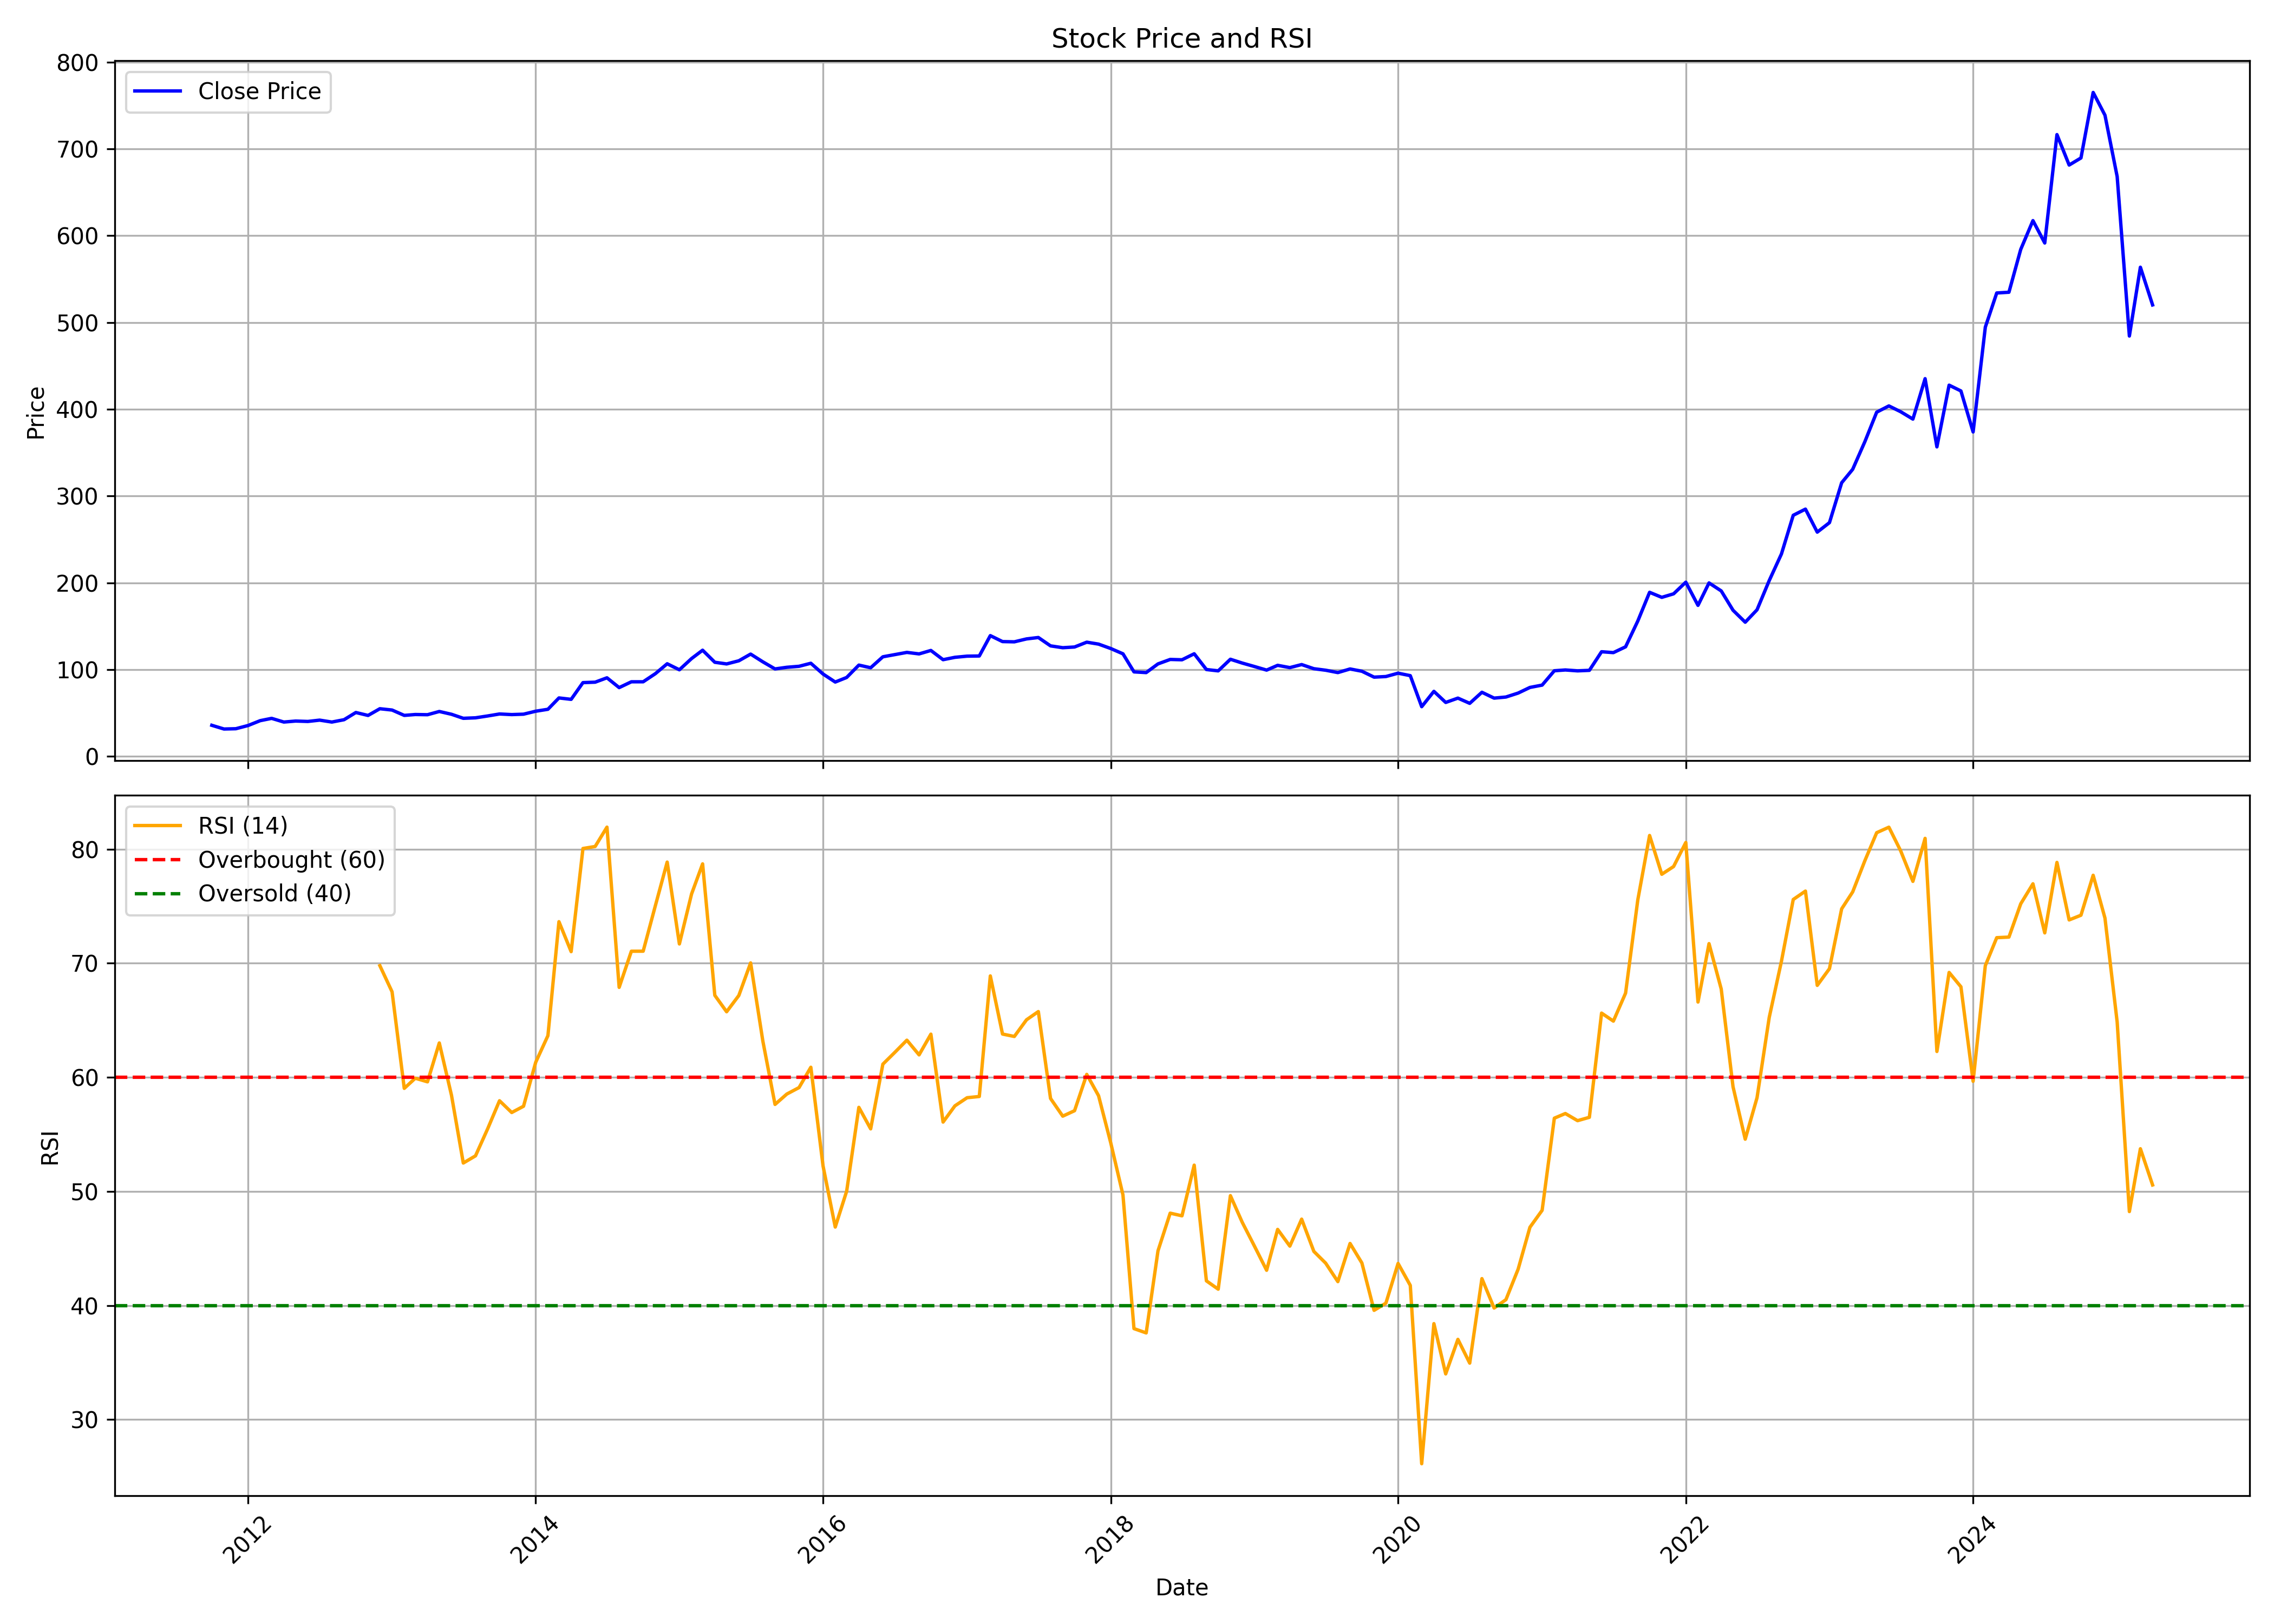

Source data for this figure (header and first rows):
, Unnamed: 0, date, symbol, open, high, low, close, volume, rsi
0, 0, 2011-10-01, TRITURBINE, 39.26, 39.26, 27.07, 35.74, 1359761, 
1, 1, 2011-11-01, TRITURBINE, 34.83, 39.12, 27.07, 31.45, 2660264, 
2, 2, 2011-12-01, TRITURBINE, 30.24, 35.14, 29.19, 31.78, 5997336, 
3, 3, 2012-01-01, TRITURBINE, 31.6, 39.96, 30.15, 35.46, 960027, 
4, 4, 2012-02-01, TRITURBINE, 36.33, 48.07, 33.92, 41.08, 1739062, 
5, 5, 2012-03-01, TRITURBINE, 41.08, 44.28, 34.92, 43.73, 1627679, 
6, 6, 2012-04-01, TRITURBINE, 41.08, 47.47, 38.25, 39.48, 2365621, 
7, 7, 2012-05-01, TRITURBINE, 39.53, 43.68, 36.93, 40.63, 1064867, 
8, 8, 2012-06-01, TRITURBINE, 39.8, 41.04, 37.48, 40.17, 348384, 
9, 9, 2012-07-01, TRITURBINE, 39.9, 44.55, 38.34, 41.68, 500181, 
10, 10, 2012-08-01, TRITURBINE, 41.26, 44.29, 37.59, 39.47, 481759, 
11, 11, 2012-09-01, TRITURBINE, 37.59, 44.2, 37.27, 42.18, 595878, 
12, 12, 2012-10-01, TRITURBINE, 42.59, 51.16, 42.09, 50.48, 711580, 
13, 13, 2012-11-01, TRITURBINE, 50.43, 54.92, 46.12, 47.08, 3496558, 
14, 14, 2012-12-01, TRITURBINE, 47.52, 55.16, 46.87, 54.84, 1764591, 69.79
15, 15, 2013-01-01, TRITURBINE, 56.26, 58.66, 50.65, 53.32, 1847375, 67.5
16, 16, 2013-02-01, TRITURBINE, 53.41, 56.17, 46.04, 47.15, 11902470, 59.03
17, 17, 2013-03-01, TRITURBINE, 47.42, 52.63, 47.42, 48.16, 451437, 59.92
18, 18, 2013-04-01, TRITURBINE, 48.34, 49.91, 46.96, 47.93, 147754, 59.61
19, 19, 2013-05-01, TRITURBINE, 47.93, 54.33, 47.93, 51.66, 393580, 63.01
20, 20, 2013-06-01, TRITURBINE, 52.35, 53.41, 46.59, 48.44, 3871896, 58.43
21, 21, 2013-07-01, TRITURBINE, 50.55, 58.01, 42.04, 43.79, 1817157, 52.49
22, 22, 2013-08-01, TRITURBINE, 46.87, 50.68, 41.1, 44.36, 11561391, 53.12
23, 23, 2013-09-01, TRITURBINE, 43.89, 49.01, 37.38, 46.5, 286833, 55.5
24, 24, 2013-10-01, TRITURBINE, 46.59, 51.15, 45.75, 48.77, 256787, 57.95
25, 25, 2013-11-01, TRITURBINE, 48.54, 53.38, 45.66, 48.08, 578239, 56.92
26, 26, 2013-12-01, TRITURBINE, 48.55, 49.29, 46.73, 48.55, 238404, 57.47
27, 27, 2014-01-01, TRITURBINE, 49.01, 64.32, 48.55, 51.95, 1140470, 61.32
28, 28, 2014-02-01, TRITURBINE, 52.28, 60.87, 49.57, 54.19, 1683668, 63.66
29, 29, 2014-03-01, TRITURBINE, 54.29, 67.69, 52.37, 67.27, 3874136, 73.64
30, 30, 2014-04-01, TRITURBINE, 67.22, 74.45, 63.58, 65.63, 1207799, 71.02
31, 31, 2014-05-01, TRITURBINE, 65.63, 96.16, 64.04, 84.91, 2485422, 80.06
32, 32, 2014-06-01, TRITURBINE, 85.89, 94.67, 79.36, 85.42, 9318088, 80.23
33, 33, 2014-07-01, TRITURBINE, 85.89, 93.36, 84.12, 90.47, 3325765, 81.93
34, 34, 2014-08-01, TRITURBINE, 91.26, 91.35, 75.85, 79.17, 972759, 67.89
35, 35, 2014-09-01, TRITURBINE, 79.9, 98.96, 77.93, 85.86, 3349704, 71.05
36, 36, 2014-10-01, TRITURBINE, 85.21, 92.04, 80.32, 85.87, 1030473, 71.06
37, 37, 2014-11-01, TRITURBINE, 87.38, 113, 83.89, 95.24, 7062694, 75.05
38, 38, 2014-12-01, TRITURBINE, 94.77, 117.7, 89.73, 106.6, 3522034, 78.87
39, 39, 2015-01-01, TRITURBINE, 105, 113.3, 97.59, 99.71, 2032562, 71.69
40, 40, 2015-02-01, TRITURBINE, 101.6, 120.1, 97.92, 112.7, 3619283, 76.08
41, 41, 2015-03-01, TRITURBINE, 114.8, 142.9, 111.4, 122.3, 3096391, 78.71
42, 42, 2015-04-01, TRITURBINE, 122.5, 131.2, 102.4, 108.4, 1406866, 67.19
43, 43, 2015-05-01, TRITURBINE, 108.4, 117.7, 103.6, 106.4, 2006377, 65.75
44, 44, 2015-06-01, TRITURBINE, 105.5, 117.6, 93.22, 110.1, 1321374, 67.17
45, 45, 2015-07-01, TRITURBINE, 111.6, 125.2, 107.5, 117.8, 3069717, 70.03
46, 46, 2015-08-01, TRITURBINE, 119.1, 119.7, 96.1, 108.9, 3218218, 63.19
47, 47, 2015-09-01, TRITURBINE, 108.8, 109.2, 97.52, 100.7, 1022057, 57.63
48, 48, 2015-10-01, TRITURBINE, 101.2, 113.1, 100.3, 102.6, 1786264, 58.53
49, 49, 2015-11-01, TRITURBINE, 104.6, 108.6, 97.52, 103.7, 826824, 59.1
50, 50, 2015-12-01, TRITURBINE, 103.8, 113.8, 93.74, 107.2, 5550737, 60.88
51, 51, 2016-01-01, TRITURBINE, 108, 111.1, 89.37, 94.84, 3110133, 52.23
52, 52, 2016-02-01, TRITURBINE, 94.84, 96.17, 84.29, 85.58, 1434508, 46.88
53, 53, 2016-03-01, TRITURBINE, 87.38, 96.88, 84.53, 90.85, 1008940, 50.02
54, 54, 2016-04-01, TRITURBINE, 91.1, 107.6, 91.05, 105.1, 4055678, 57.37
55, 55, 2016-05-01, TRITURBINE, 104.7, 109, 100.4, 102, 5619560, 55.48
56, 56, 2016-06-01, TRITURBINE, 102.8, 115.8, 100.9, 114.7, 2179014, 61.15
57, 57, 2016-07-01, TRITURBINE, 112.9, 122.1, 110, 117.2, 2922565, 62.18
58, 58, 2016-08-01, TRITURBINE, 117.5, 129.6, 110, 119.7, 2492408, 63.26
59, 59, 2016-09-01, TRITURBINE, 120.2, 130.2, 110.4, 118, 3087963, 61.97
... 103 more rows
